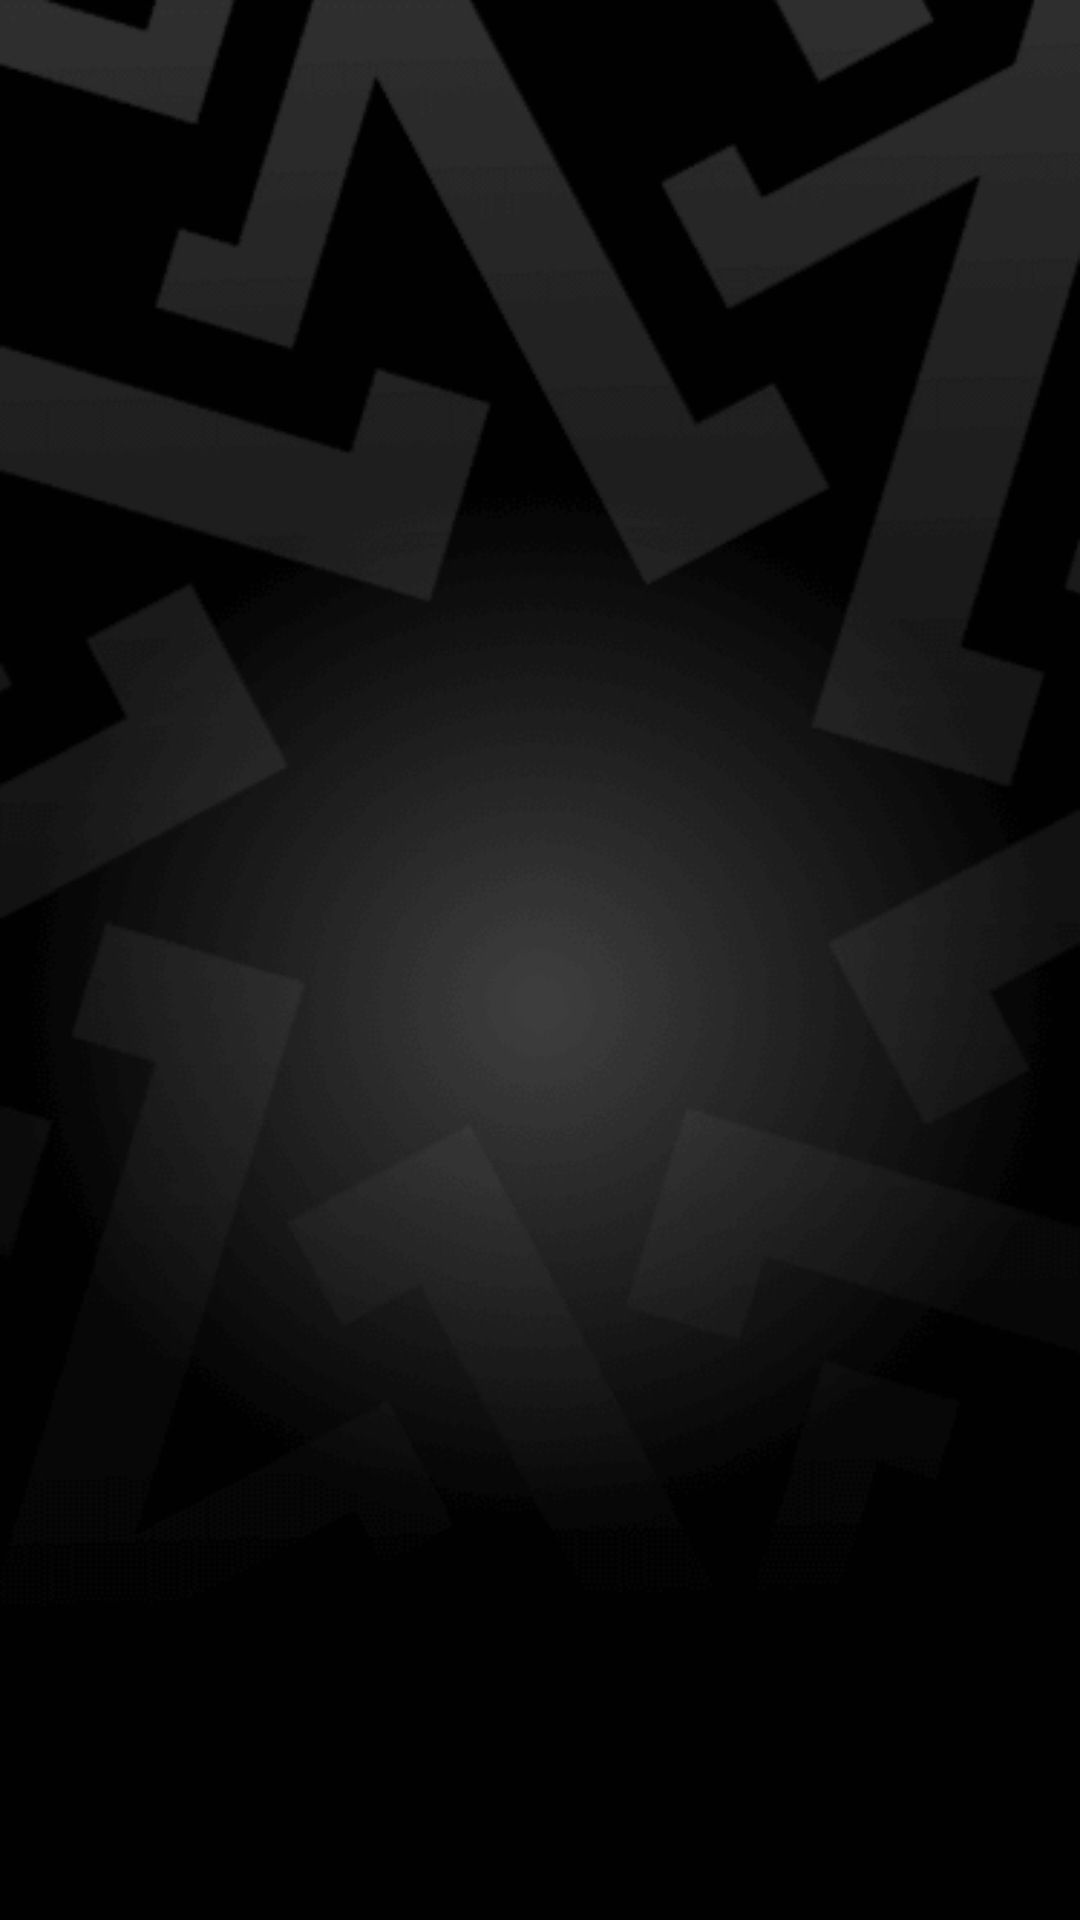

Produce the Android XML layout that renders to this screen, including the resource entries it uses.
<!-- AndroidManifest.xml: activity theme TranslucentDarkTheme -->
<!-- res/layout/fragment_splash.xml -->
<?xml version="1.0" encoding="utf-8"?>
<layout xmlns:android="http://schemas.android.com/apk/res/android"
    xmlns:tools="http://schemas.android.com/tools"
    tools:context="th.co.the1.the1app.th.com.onecard.fragment.register.SplashFragment">

    <data></data>

    <RelativeLayout
        android:id="@+id/bgSplash"
        android:layout_width="match_parent"
        android:layout_height="match_parent"
        android:background="@drawable/bg_splash">

        <TextView
            android:id="@+id/tvSplash"
            android:layout_width="match_parent"
            android:layout_height="wrap_content"
            android:gravity="center_horizontal"
            android:includeFontPadding="false"
            android:text=""
            android:textColor="@color/white"
            android:textSize="27sp"
            android:layout_centerInParent="true"/>

    </RelativeLayout>
</layout>
<!-- resources referenced by this layout -->
<resources>
  <color name="white">#ffffff</color>
  <!-- drawable bg_splash: png bitmap (drawable, 19766 bytes) -->
  <style name="TranslucentDarkTheme" parent="Theme.AppCompat.Light.NoActionBar">
          <item name="colorPrimary">@color/colorPrimary</item>
          <item name="colorPrimaryDark">@color/colorPrimaryDark</item>
          <item name="colorAccent">@color/colorAccent</item>
          <item name="android:statusBarColor">@color/colorPrimaryDark</item>
          <item name="android:windowActivityTransitions">true</item>
          <item name="android:windowTranslucentStatus">true</item>
      </style>
  <color name="colorPrimary">#3F51B5</color>
  <color name="colorPrimaryDark">#303F9F</color>
  <color name="colorAccent">#FF4081</color>
</resources>
